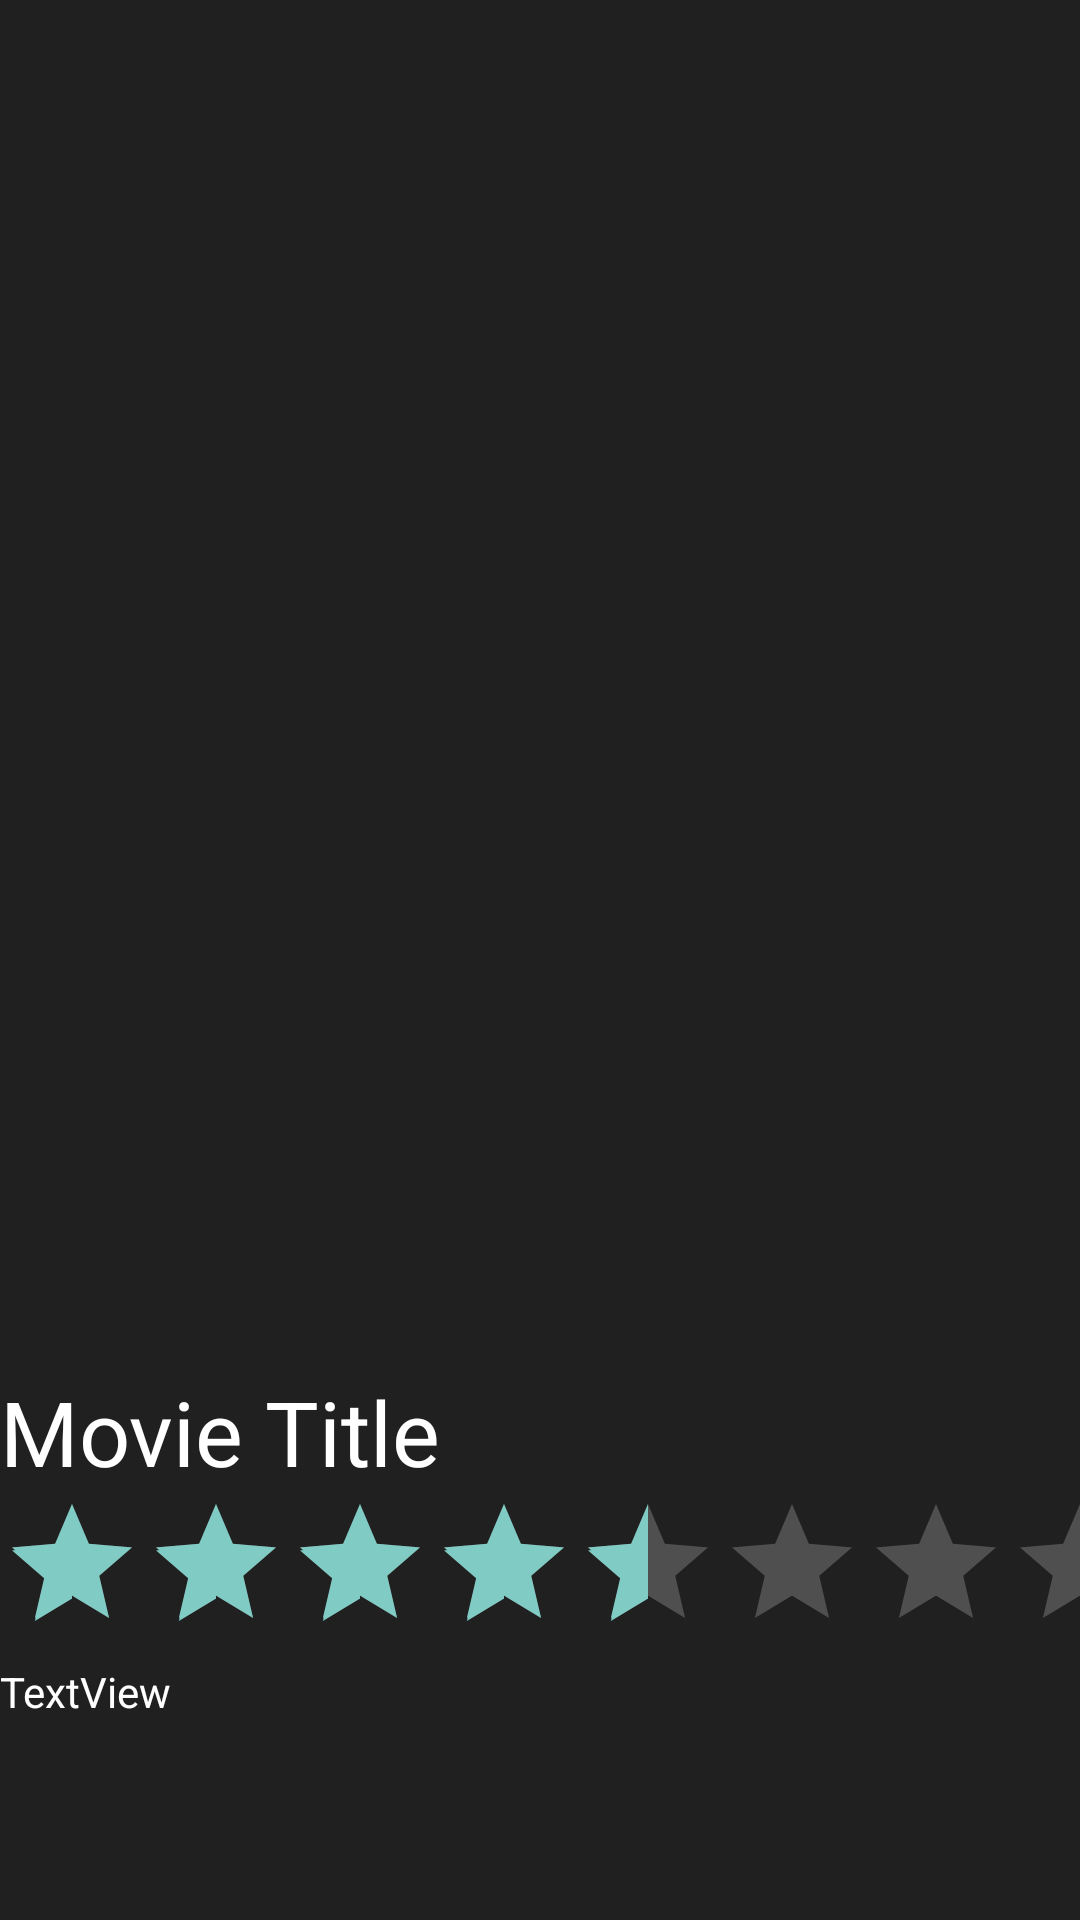

This screen was rendered from an Android layout file. Write that file and the resources it references.
<!-- AndroidManifest.xml: application theme AppTheme -->
<!-- res/layout/activity_movie_details.xml -->
<?xml version="1.0" encoding="utf-8"?>
<android.support.constraint.ConstraintLayout xmlns:android="http://schemas.android.com/apk/res/android"
    xmlns:app="http://schemas.android.com/apk/res-auto"
    xmlns:tools="http://schemas.android.com/tools"
    style="@style/DarkTheme"
    android:layout_width="match_parent"
    android:layout_height="match_parent"
    android:background="@color/black"
    android:backgroundTint="@color/black"
    android:theme="@style/DarkTheme"
    tools:context=".movie_details">

    <ScrollView
        android:layout_width="match_parent"
        android:layout_height="match_parent">

        <LinearLayout
            android:layout_width="match_parent"
            android:layout_height="wrap_content"
            android:gravity="top"
            android:orientation="vertical"
            app:layout_constraintBottom_toBottomOf="parent"
            app:layout_constraintEnd_toEndOf="parent"
            app:layout_constraintStart_toStartOf="parent"
            app:layout_constraintTop_toTopOf="parent"
            app:layout_constraintVertical_bias="0.0">

            <ImageView
                android:id="@+id/movieView"
                style="@style/DarkTheme"
                android:layout_width="match_parent"
                android:layout_height="457dp"
                android:scaleType="fitCenter"
                tools:srcCompat="@tools:sample/backgrounds/scenic" />

            <TextView
                android:id="@+id/movieTitle"
                style="@style/DarkTheme"
                android:layout_width="match_parent"
                android:layout_height="wrap_content"
                android:text="Movie Title"
                android:textColor="@color/colorText"
                android:textSize="30sp" />

            <RatingBar
                android:id="@+id/ratingBar"
                style="@style/DarkTheme"
                android:layout_width="match_parent"
                android:layout_height="wrap_content"
                android:max="52"
                android:numStars="5"
                android:rating="3"
                android:theme="@style/DarkTheme" />

            <TextView
                android:id="@+id/movieDescription"
                style="@style/DarkTheme"
                android:layout_width="match_parent"
                android:layout_height="wrap_content"
                android:text="TextView"
                android:textColor="@color/colorText" />

        </LinearLayout>
    </ScrollView>

</android.support.constraint.ConstraintLayout>
<!-- resources referenced by this layout -->
<resources>
  <color name="black">#202020</color>
  <color name="colorText">#ffffff</color>
  <style name="DarkTheme" parent="Theme.AppCompat">
          <item name="android:colorPrimary">@color/black</item>
          <item name="android:colorPrimaryDark">@color/black</item>
          <item name="android:textColorPrimary">@color/white</item>
          <item name="android:colorAccent">@color/white</item>
          <item name="android:color">@color/white</item>
          <item name="android:windowBackground">@color/black</item>
          <item name="android:navigationBarColor">@color/black</item>
          <item name="android:actionBarStyle">@color/black</item>
      </style>
  <style name="AppTheme" parent="Theme.AppCompat.Light.DarkActionBar">
          
          <item name="colorPrimary">@color/colorPrimary</item>
          <item name="colorPrimaryDark">@color/colorPrimaryDark</item>
          <item name="colorAccent">@color/colorAccent</item>
      </style>
  <color name="white">#f0f0f0</color>
  <color name="colorPrimary">#2d3032</color>
  <color name="colorPrimaryDark">#202020</color>
  <color name="colorAccent">#3449ba</color>
</resources>
